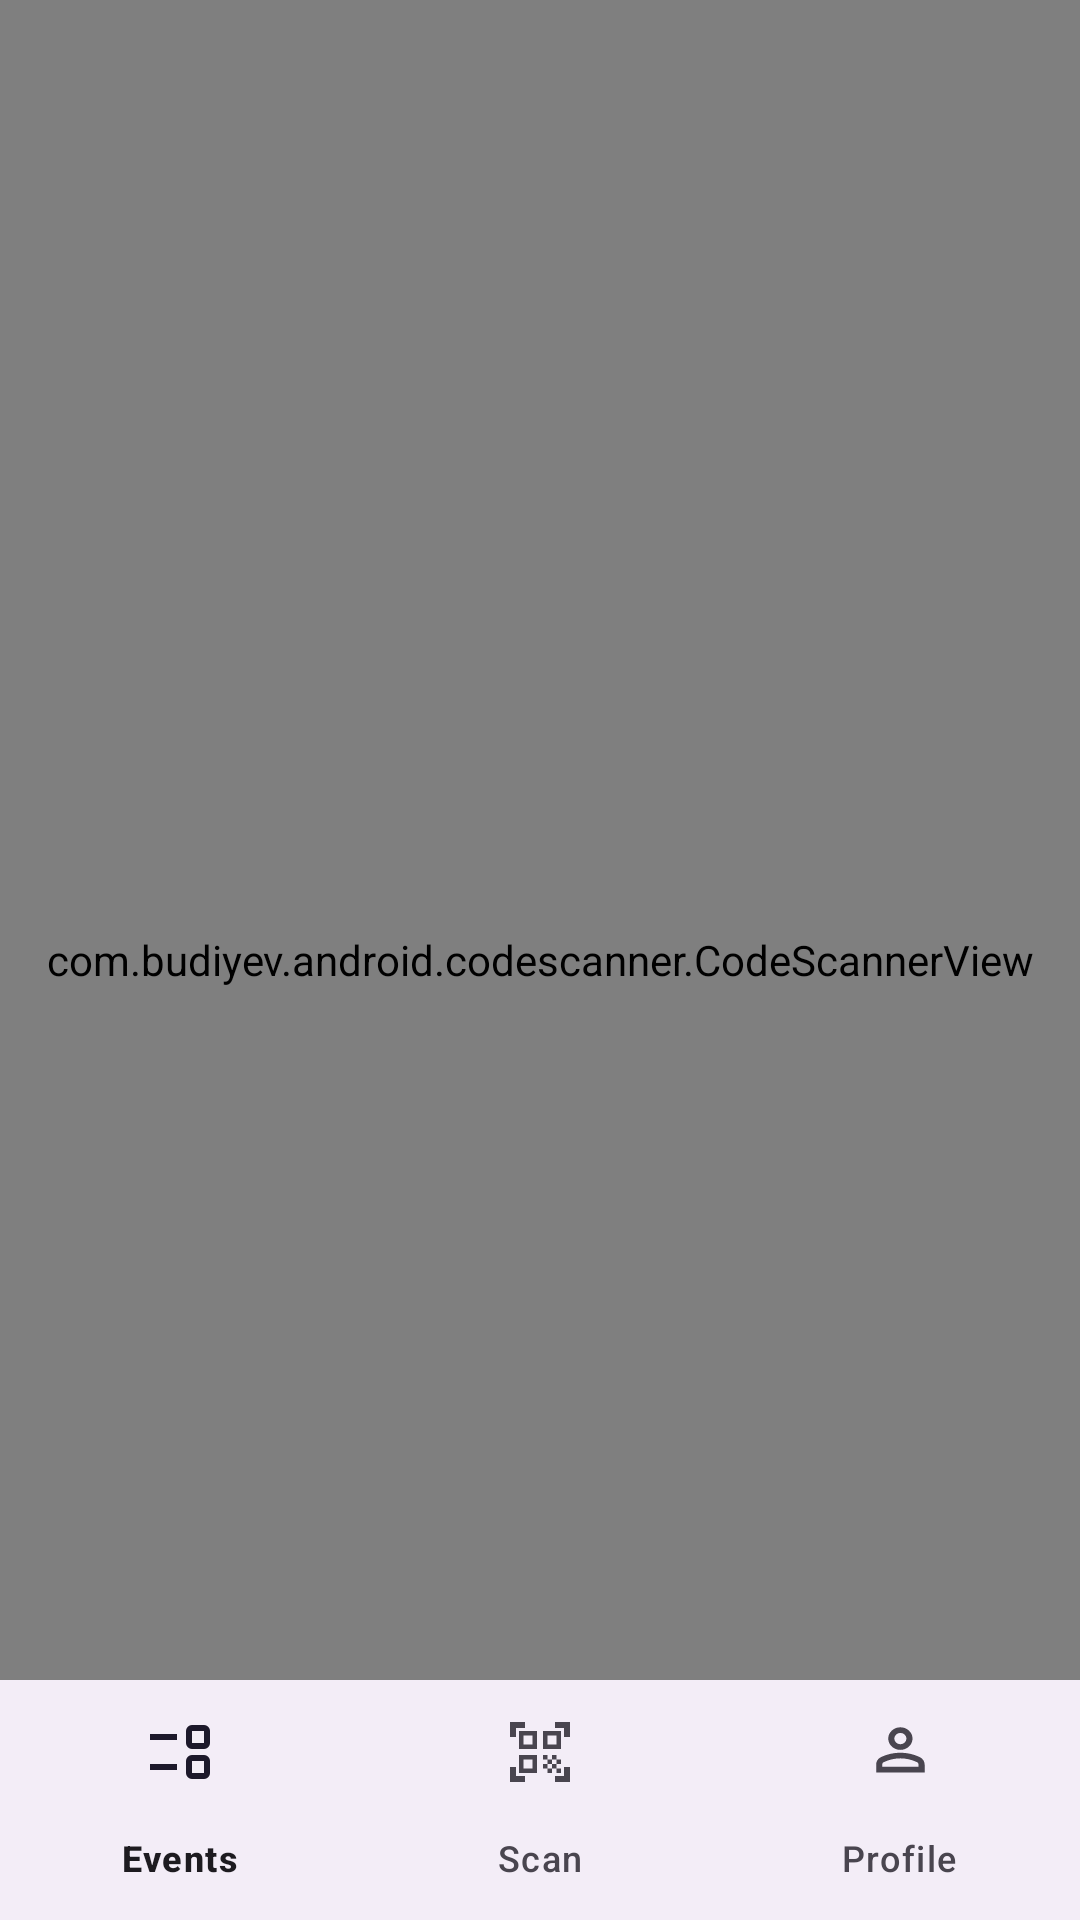

Layout XML and referenced resources for this Android screen:
<!-- AndroidManifest.xml: application theme Theme.NoRAM -->
<!-- res/layout/activity_attendee.xml -->
<?xml version="1.0" encoding="utf-8"?>

<androidx.constraintlayout.widget.ConstraintLayout xmlns:android="http://schemas.android.com/apk/res/android"
    xmlns:app="http://schemas.android.com/apk/res-auto"
    xmlns:tools="http://schemas.android.com/tools"
    android:layout_width="match_parent"
    android:layout_height="match_parent"
    tools:context=".AttendeeActivity">

    <androidx.fragment.app.FragmentContainerView
        android:layout_width="match_parent"
        android:layout_height="match_parent"/>

    <com.budiyev.android.codescanner.CodeScannerView
        android:id="@+id/scanner_view"
        android:layout_width="match_parent"
        android:layout_height="match_parent"
        app:autoFocusButtonColor="@android:color/white"
        app:autoFocusButtonVisible="true"
        app:flashButtonColor="@android:color/white"
        app:flashButtonVisible="true"
        app:frameAspectRatioHeight="1"
        app:frameAspectRatioWidth="1"
        app:frameColor="@android:color/white"
        app:frameCornersRadius="0dp"
        app:frameCornersSize="50dp"
        app:frameSize="0.75"
        app:frameThickness="2dp"
        app:frameVerticalBias="0.5"
        app:layout_constraintEnd_toEndOf="parent"
        app:layout_constraintStart_toStartOf="parent"
        app:layout_constraintTop_toTopOf="parent"
        app:maskColor="#77000000" />

    <com.google.android.material.bottomnavigation.BottomNavigationView
        android:id="@+id/bottom_nav"
        android:layout_width="match_parent"
        android:layout_height="wrap_content"
        app:layout_constraintBottom_toBottomOf="parent"
        app:layout_constraintEnd_toEndOf="parent"
        app:layout_constraintStart_toStartOf="parent"
        app:menu="@menu/attendee_navigation_items"/>
</androidx.constraintlayout.widget.ConstraintLayout>
<!-- resources referenced by this layout -->
<resources>
  <style name="Theme.NoRAM" parent="Base.Theme.NoRAM" />
  <style name="Base.Theme.NoRAM" parent="Theme.Material3.DayNight.NoActionBar">
          
          
  
          <item name="windowActionBar">false</item>
          <item name="android:windowFullscreen">true</item>
          <item name="android:windowContentOverlay">@null</item>
          <item name="windowNoTitle">true</item>
          <item name="colorPrimary">@color/main_color</item>
          <item name="colorPrimaryVariant">@color/variant_main_color</item>
          <item name="colorSecondary">@color/main_color</item>
          <item name="colorSecondaryContainer">@color/translucent_main_color</item>
          <item name="android:windowBackground">@color/very_light_grey</item>
  
      </style>
  <color name="main_color">#90B2F4</color>
</resources>
